Run: headless pygame with SDL's dummy video driver; simulated clock (each Clock.tick advances the game by its frame time, no real sleeping); random seed 0; keys injected as events and as key.get_pressed() state; no mouse input.
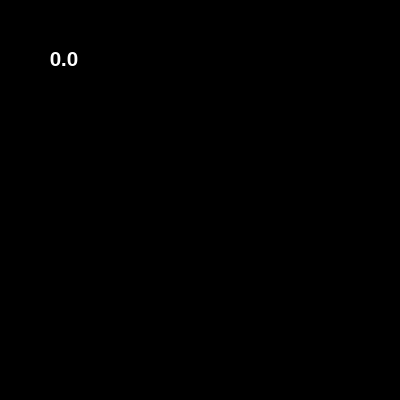
Frame 1 of 4 · flips 1–60 · no input
Frame 2 of 4 · flips 61–180 · tapped SPACE, RETURN · held RIGHT (→), D · screen unchanged from frame 1, image omitted
Frame 3 of 4 · flips 181–300 · held DOWN (↓), S · screen unchanged from frame 2, image omitted
Frame 4 of 4 · flips 301–420 · held LEFT (←), A, UP (↑), W · screen unchanged from frame 3, image omitted

The pygame program that drew these frames:

import pygame,sys
from pygame.locals import*
pygame.init()
screen=pygame.display.set_mode((400,400))
text=''
white=(255,255,255)
black=(0,0,0)
def update_time():
    time_font=pygame.font.Font(pygame.font.get_default_font(), 20)
    time_text=time_font.render(text,True,white)
    screen.blit(time_text,(50,50))

game_running=True
while game_running:
    for event in pygame.event.get():
        if event.type==QUIT:            
            pygame.quit()
            sys.exit()
    
    time_passed=pygame.time.get_ticks() #time passed from init
    time_passed_second=time_passed/1000
    text=str(time_passed_second)
    screen.fill(black)
    update_time()
    pygame.display.update()
